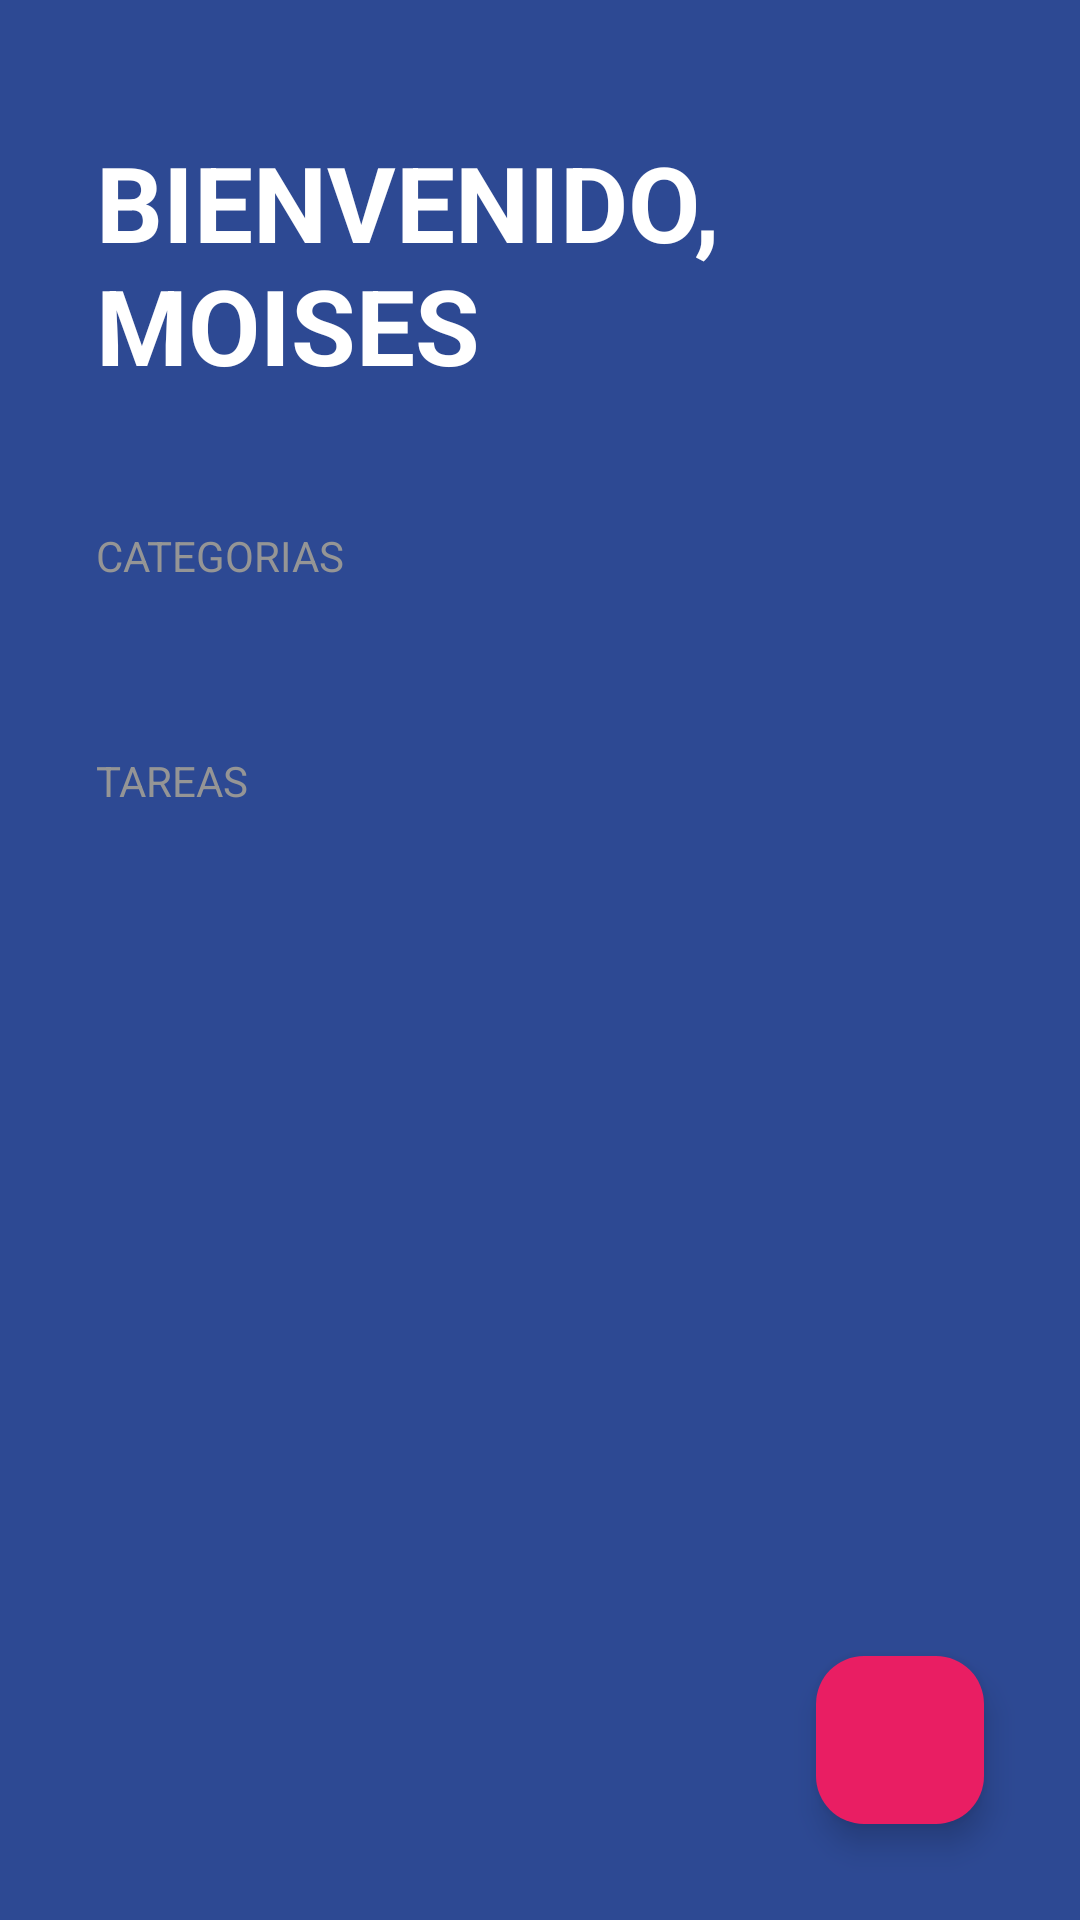

Reconstruct the res/layout file that produces this screen, plus the resources it refers to.
<!-- AndroidManifest.xml: application theme Theme.AppBodyMassIndexCalculator_XML -->
<!-- res/layout/activity_todo.xml -->
<?xml version="1.0" encoding="utf-8"?>
<FrameLayout xmlns:android="http://schemas.android.com/apk/res/android"
    xmlns:app="http://schemas.android.com/apk/res-auto"
    xmlns:tools="http://schemas.android.com/tools"
    android:layout_width="match_parent"
    android:layout_height="match_parent">


    <LinearLayout
        android:id="@+id/main"
        android:layout_width="match_parent"
        android:layout_height="match_parent"
        android:background="@color/todo_background_todo_app"
        android:orientation="vertical"
        tools:context="todoapp.TodoActivity">


        <TextView
            android:layout_width="wrap_content"
            android:layout_height="wrap_content"
            android:layout_marginHorizontal="32dp"
            android:layout_marginVertical="44dp"
            android:text="@string/todo_title"
            android:textAllCaps="true"
            android:textColor="@color/white"
            android:textSize="35dp"
            android:textStyle="bold" />

        <TextView
            style="@style/TodoSubtitle"
            android:layout_width="wrap_content"
            android:layout_height="wrap_content"
            android:text="@string/todo_categories" />

        <androidx.recyclerview.widget.RecyclerView
            android:id="@+id/rvCategories"
            android:layout_width="match_parent"
            android:layout_height="wrap_content"
            android:layout_marginTop="28dp" />

        <TextView
            style="@style/TodoSubtitle"
            android:layout_width="wrap_content"
            android:layout_height="wrap_content"
            android:layout_marginTop="28dp"
            android:text="@string/todo_task" />

        <androidx.recyclerview.widget.RecyclerView
            android:id="@+id/rvTasks"
            android:layout_width="match_parent"
            android:layout_height="wrap_content"
            android:layout_marginTop="28dp" />


    </LinearLayout>

    <com.google.android.material.floatingactionbutton.FloatingActionButton
        android:id="@+id/fabAddTask"
        android:layout_width="wrap_content"
        android:layout_height="wrap_content"
        android:layout_margin="32dp"
        android:backgroundTint="@color/todo_accent"
        android:src="@drawable/ic_plus"
        app:fabSize="normal"
        app:tint="@color/white"
        android:layout_gravity="end|bottom"/>

</FrameLayout>
<!-- resources referenced by this layout -->
<resources>
  <color name="todo_accent">#E91E63</color>
  <color name="todo_background_todo_app">#FF2D4993</color>
  <color name="white">#FFFFFFFF</color>
  <string name="todo_categories">Categorias</string>
  <string name="todo_task">Tareas</string>
  <string name="todo_title">Bienvenido, moises</string>
  <style name="TodoSubtitle">
          <item name="textAllCaps">true</item>
          <item name="android:textColor">@color/todo_subtitle_text</item>
          <item name="android:layout_marginHorizontal">32dp</item>
      </style>
  <style name="Theme.AppBodyMassIndexCalculator_XML" parent="Base.Theme.AppBodyMassIndexCalculator_XML" />
  <color name="todo_subtitle_text">#959595</color>
  <style name="Base.Theme.AppBodyMassIndexCalculator_XML" parent="Theme.Material3.DayNight.NoActionBar">
          
          
      </style>
</resources>
